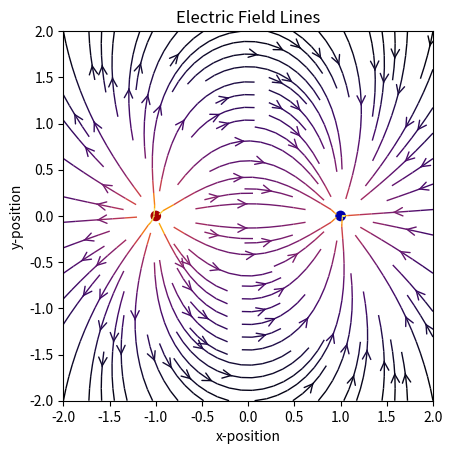

Source code (Python):
import matplotlib.pyplot as plt
import numpy as np
import sys
from matplotlib.patches import Circle
   
#starting position on circle of charges
pos = (-1, 0)
#magnitude of charge
Q = 1e-9
#constant K
k = 9e9
#number of charge pairs 
num_char = 1
#number of places that E-feild is being calculated at
num_q = 64 * 64
#dimensions
min_neg = -2
max_pos = 2

#electric field at point (x,y) due to the positive charge
def E(Q, pos, x, y):
    den = np.hypot(x - pos[0], y - pos[1]) ** 3
    # E = (k * Q / r^r) * (direction of r)
    return k * Q * (x - pos[0]) / den, k * Q * (y - pos[1]) / den

#grid of x * y points
nx, ny = 64, 64
x = np.linspace(min_neg, max_pos, nx)
y = np.linspace(min_neg, max_pos, ny)
X, Y = np.meshgrid(x, y)

#multipole with 2 * num_char charges of alternating sign, equally spaced
#on the unit circle
num_q = 2 ** int(num_char)
charges = []
for i in range(num_q):
    Q = (i % 2) * 2 - 1
    charges.append((Q, (np.cos(2 * np.pi * i / num_q), np.sin(2 * np.pi * i / num_q))))

# Electric field vector in components, E = (Ex, Ey)
Ex, Ey = np.zeros((ny, nx)), np.zeros((ny, nx))
for charge in charges:
    ex, ey = E(*charge, x = X, y = Y)
    Ex += ex
    Ey += ey
    fig = plt.figure()
ax = fig.add_subplot(111)

# Plot the streamlines with an appropriate colormap and arrow style
color = 2 * np.log(np.hypot(Ex, Ey))
ax.streamplot(x, y, Ex, Ey, color=color, linewidth=1, cmap=plt.cm.inferno,
              density=1, arrowstyle='->', arrowsize=1.5)

# Add filled circles for the charges themselves
charge_colors = {True: '#aa0000', False: '#0000aa'}
for q, pos in charges:
    ax.add_artist(Circle(pos, 0.05, color=charge_colors[q>0]))

ax.set_xlabel('x-position')
ax.set_ylabel('y-position')
ax.set_title('Electric Field Lines')
ax.set_xlim(min_neg, max_pos)
ax.set_ylim(min_neg, max_pos)
ax.set_aspect('equal')
plt.show()
